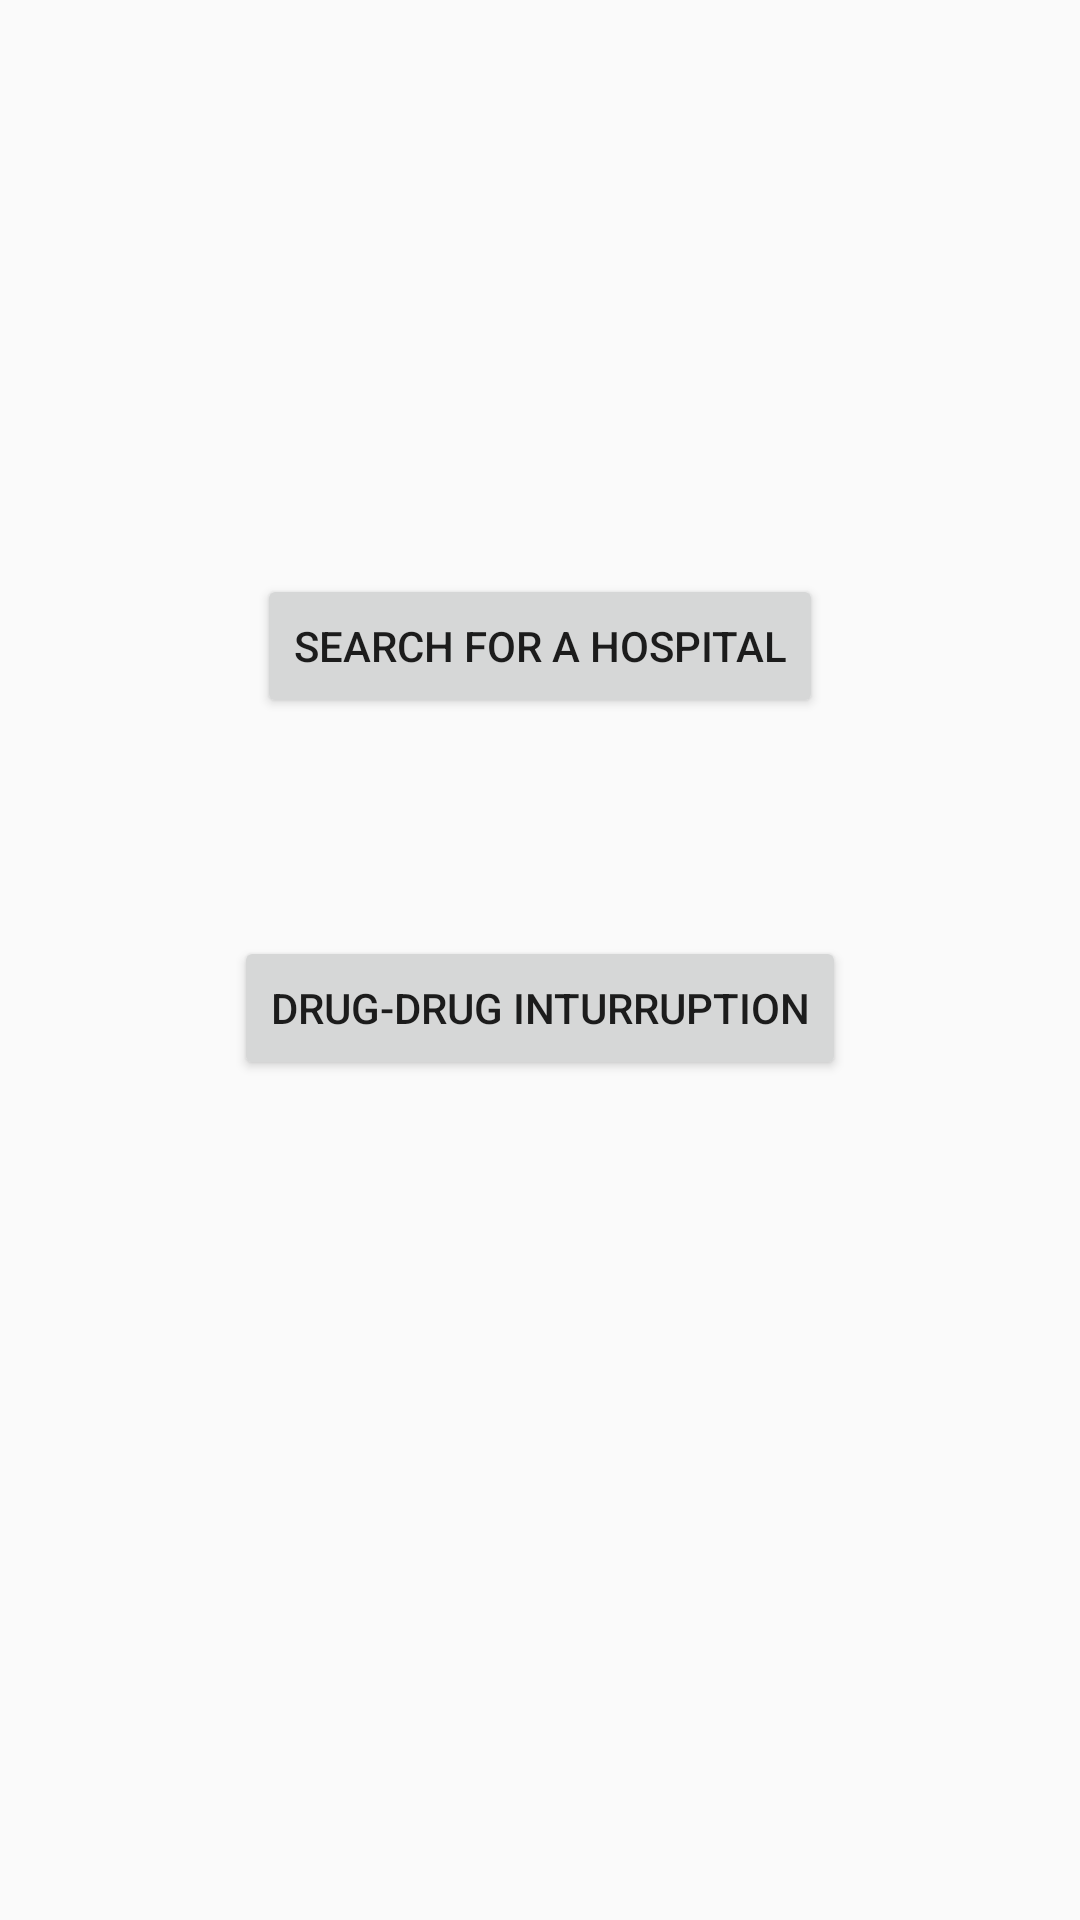

The Android layout XML behind this screen, and the referenced resources:
<!-- AndroidManifest.xml: application theme AppTheme -->
<!-- res/layout/activity_main.xml -->
<?xml version="1.0" encoding="utf-8"?>
<androidx.constraintlayout.widget.ConstraintLayout xmlns:android="http://schemas.android.com/apk/res/android"
    xmlns:app="http://schemas.android.com/apk/res-auto"
    xmlns:tools="http://schemas.android.com/tools"
    android:layout_width="match_parent"
    android:layout_height="match_parent"
    tools:context=".activities.MainActivity">

    <Button
        android:id="@+id/searchButton"
        android:layout_width="wrap_content"
        android:layout_height="wrap_content"
        android:layout_marginBottom="60dp"
        android:text="@string/search_for_a_hospital"
        app:layout_constraintBottom_toTopOf="@+id/drugInturruption"
        app:layout_constraintEnd_toEndOf="parent"
        app:layout_constraintStart_toStartOf="parent"
        app:layout_constraintTop_toTopOf="parent"
        app:layout_constraintVertical_bias="0.938" />

    <Button
        android:id="@+id/drugInturruption"
        android:layout_width="wrap_content"
        android:layout_height="wrap_content"
        android:layout_marginBottom="280dp"
        android:text="@string/drug_drug_inturruption"
        app:layout_constraintBottom_toBottomOf="parent"
        app:layout_constraintEnd_toEndOf="parent"
        app:layout_constraintStart_toStartOf="parent" />

</androidx.constraintlayout.widget.ConstraintLayout>
<!-- resources referenced by this layout -->
<resources>
  <string name="drug_drug_inturruption">Drug-Drug inturruption</string>
  <string name="search_for_a_hospital">Search for a Hospital</string>
  <style name="AppTheme" parent="Theme.AppCompat.Light.NoActionBar">
          
          <item name="colorPrimary">@color/colorPrimary</item>
          <item name="colorPrimaryDark">@color/colorPrimaryDark</item>
          <item name="colorAccent">@color/colorAccent</item>
      </style>
  <color name="colorPrimary">#E9E9E9</color>
  <color name="colorPrimaryDark">#B4B4B4</color>
  <color name="colorAccent">#109ece</color>
</resources>
